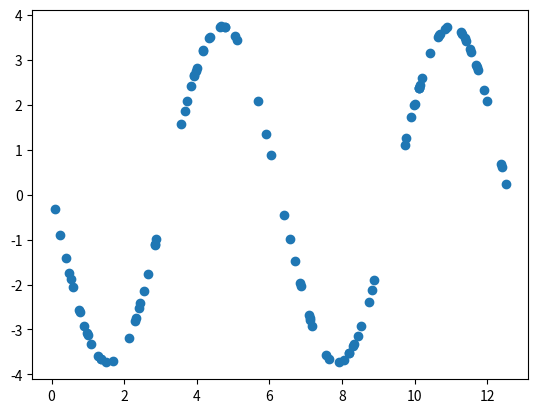

The matplotlib source for this figure: (Note: this script raises an exception after producing the figure.)
#Program to create fake sinusoidal data for testing


import numpy as np
import random
import matplotlib.pyplot as plt
#Create 40  sets of 100  datapoints between 0 and 4pi
i=0
while i<6:
	s=0
	x=[]
	while s<100:
		x=np.append(x,random.uniform(0,4*np.pi))
		s+=1
	if i==0: #Sign flip
		y=random.uniform(-1,-4)*np.sin(x)
	if i==1: #Piecewise Linear
		x=np.linspace(0,4*np.pi,100)
		y=random.uniform(1,2)*np.sin(x)
		slope=(y[60]-y[40])/(x[60]-x[40])
		b=y[40]-slope*x[40]
		#z=40	
		#while z<61:
		#	y[z]=slope*x[z]+b
		#	z+=1
		y[40:61]=slope*x[40:61]+b
	if i ==2:	#Frequency change
		x=np.linspace(0,4*np.pi,100)
		y=np.sin(x)
		y[40:61]=np.sin(3*x[40:61])
	if i==3: #amplitude reduction
		y=random.uniform(0.3,0.7)*np.sin(x)
	if i==4: #absolute value
		y=abs(np.sin(x))
	if i==5:
		y=random.uniform(0.3,0.7)*np.cos(x)
	fig=plt.figure()
	plt.scatter(x,y)
	plt.savefig('test/testData{}'.format(i))
	np.savetxt('test/testData{}.csv'.format(i),np.transpose([x,y]), delimiter=',')
	i+=1
	

